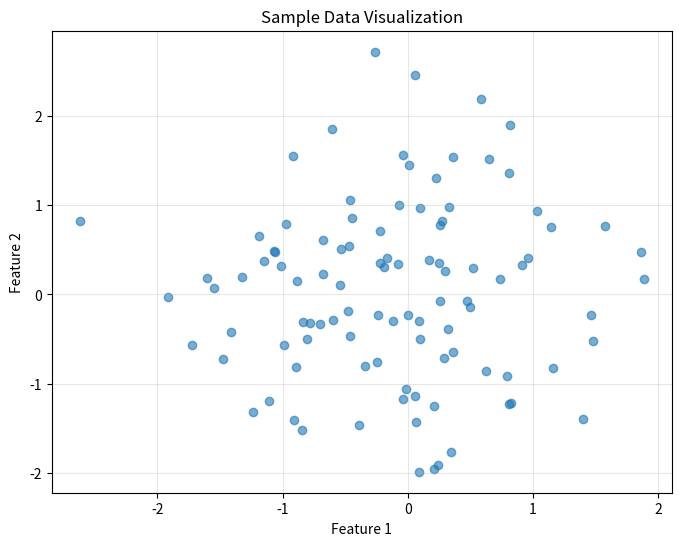

This chart was generated by the following Python code: (Note: this script raises an exception after producing the figure.)
"""
Introduction to Machine Learning Basics
========================================

This script introduces fundamental concepts in machine learning.
"""

import numpy as np
import matplotlib.pyplot as plt
import os

# What is Machine Learning?
print("=" * 60)
print("What is Machine Learning?")
print("=" * 60)
print("""
Machine Learning is a subset of artificial intelligence that enables
systems to learn and improve from experience without being explicitly
programmed.

Main Types of Machine Learning:
1. Supervised Learning - Learning from labeled data
2. Unsupervised Learning - Finding patterns in unlabeled data
3. Reinforcement Learning - Learning through trial and error
""")

# Simple example: Understanding data
print("\n" + "=" * 60)
print("Example: Working with Data")
print("=" * 60)

# Create sample data
np.random.seed(42)
data = np.random.randn(100, 2)

print(f"\nGenerated {len(data)} data points with 2 features")
print(f"Shape of data: {data.shape}")
print(f"\nFirst 5 data points:")
print(data[:5])

print(f"\nBasic statistics:")
print(f"Mean: {data.mean(axis=0)}")
print(f"Standard deviation: {data.std(axis=0)}")

# Visualize the data
plt.figure(figsize=(8, 6))
plt.scatter(data[:, 0], data[:, 1], alpha=0.6)
plt.xlabel('Feature 1')
plt.ylabel('Feature 2')
plt.title('Sample Data Visualization')
plt.grid(True, alpha=0.3)

# Save visualization in the same directory as the script
output_path = os.path.join(os.path.dirname(__file__), 'data_visualization.png')
plt.savefig(output_path)
print(f"\nVisualization saved to '{os.path.basename(output_path)}'")

print("\n" + "=" * 60)
print("Key Concepts in Machine Learning:")
print("=" * 60)
print("""
1. Features (X): Input variables used to make predictions
2. Target (y): Output variable we want to predict
3. Training: Process of learning from data
4. Testing: Evaluating model performance on unseen data
5. Model: Mathematical representation learned from data
""")
